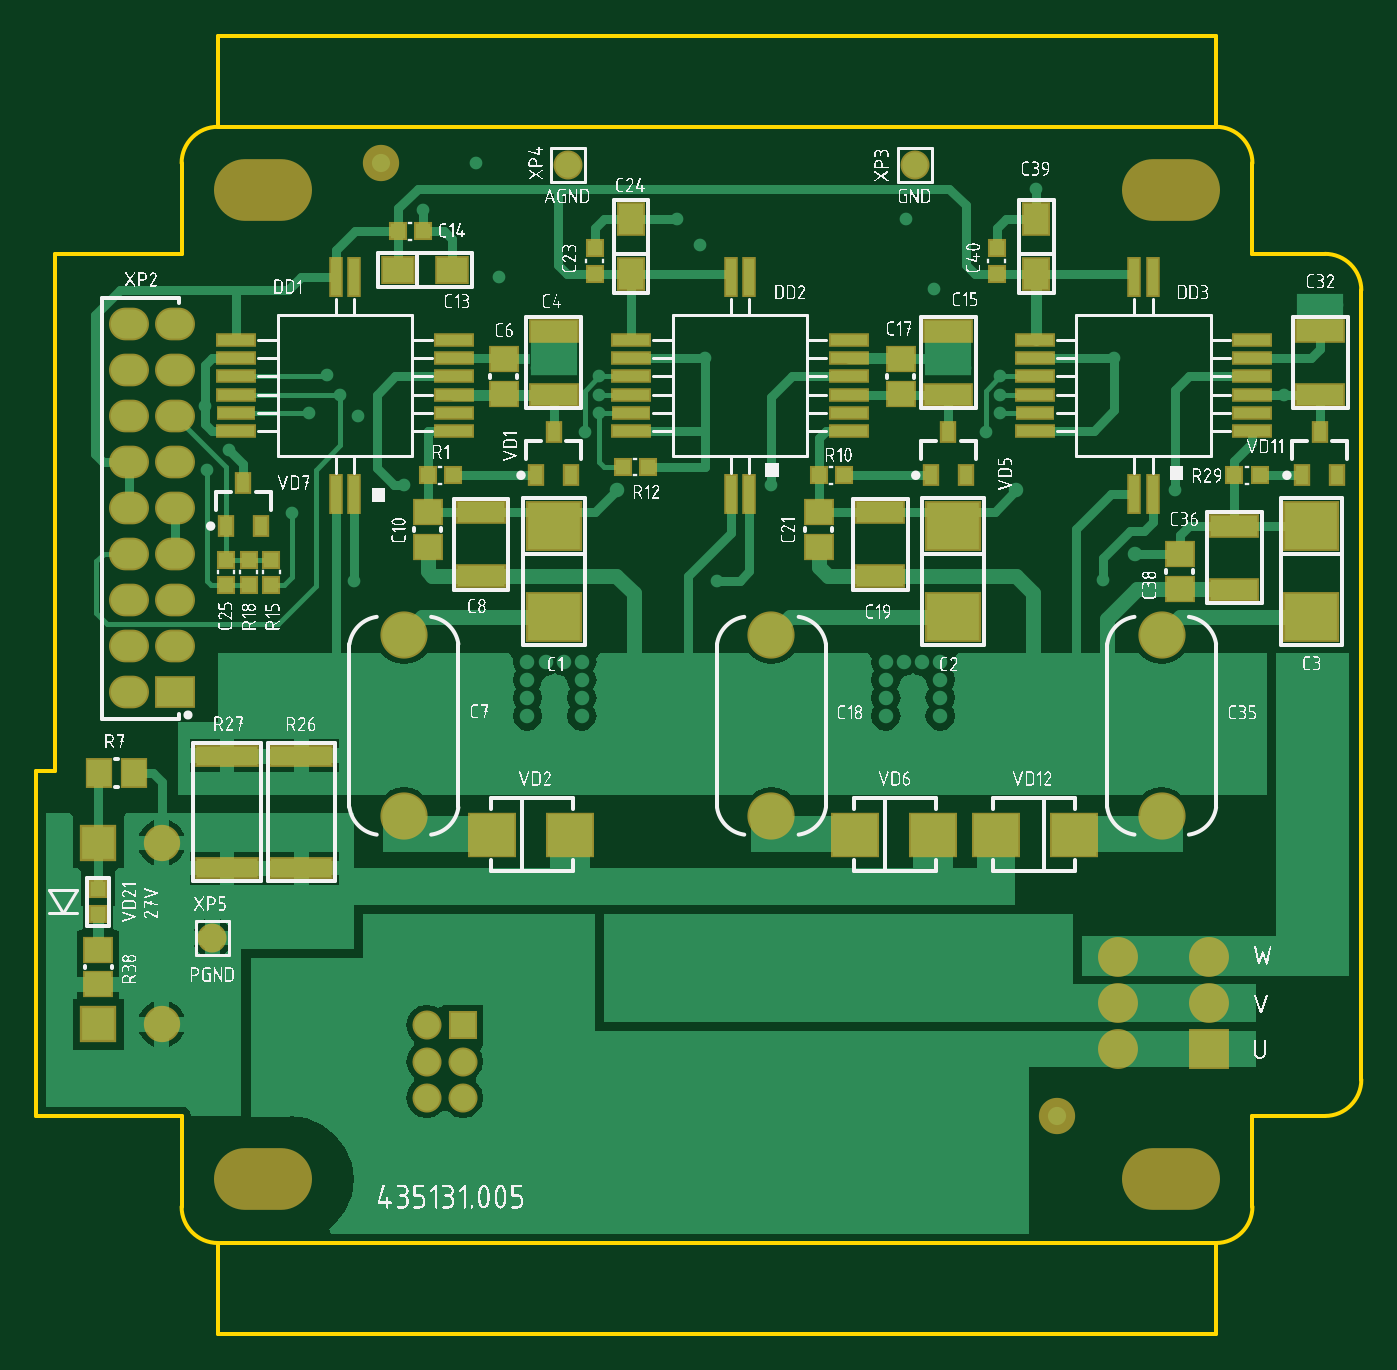
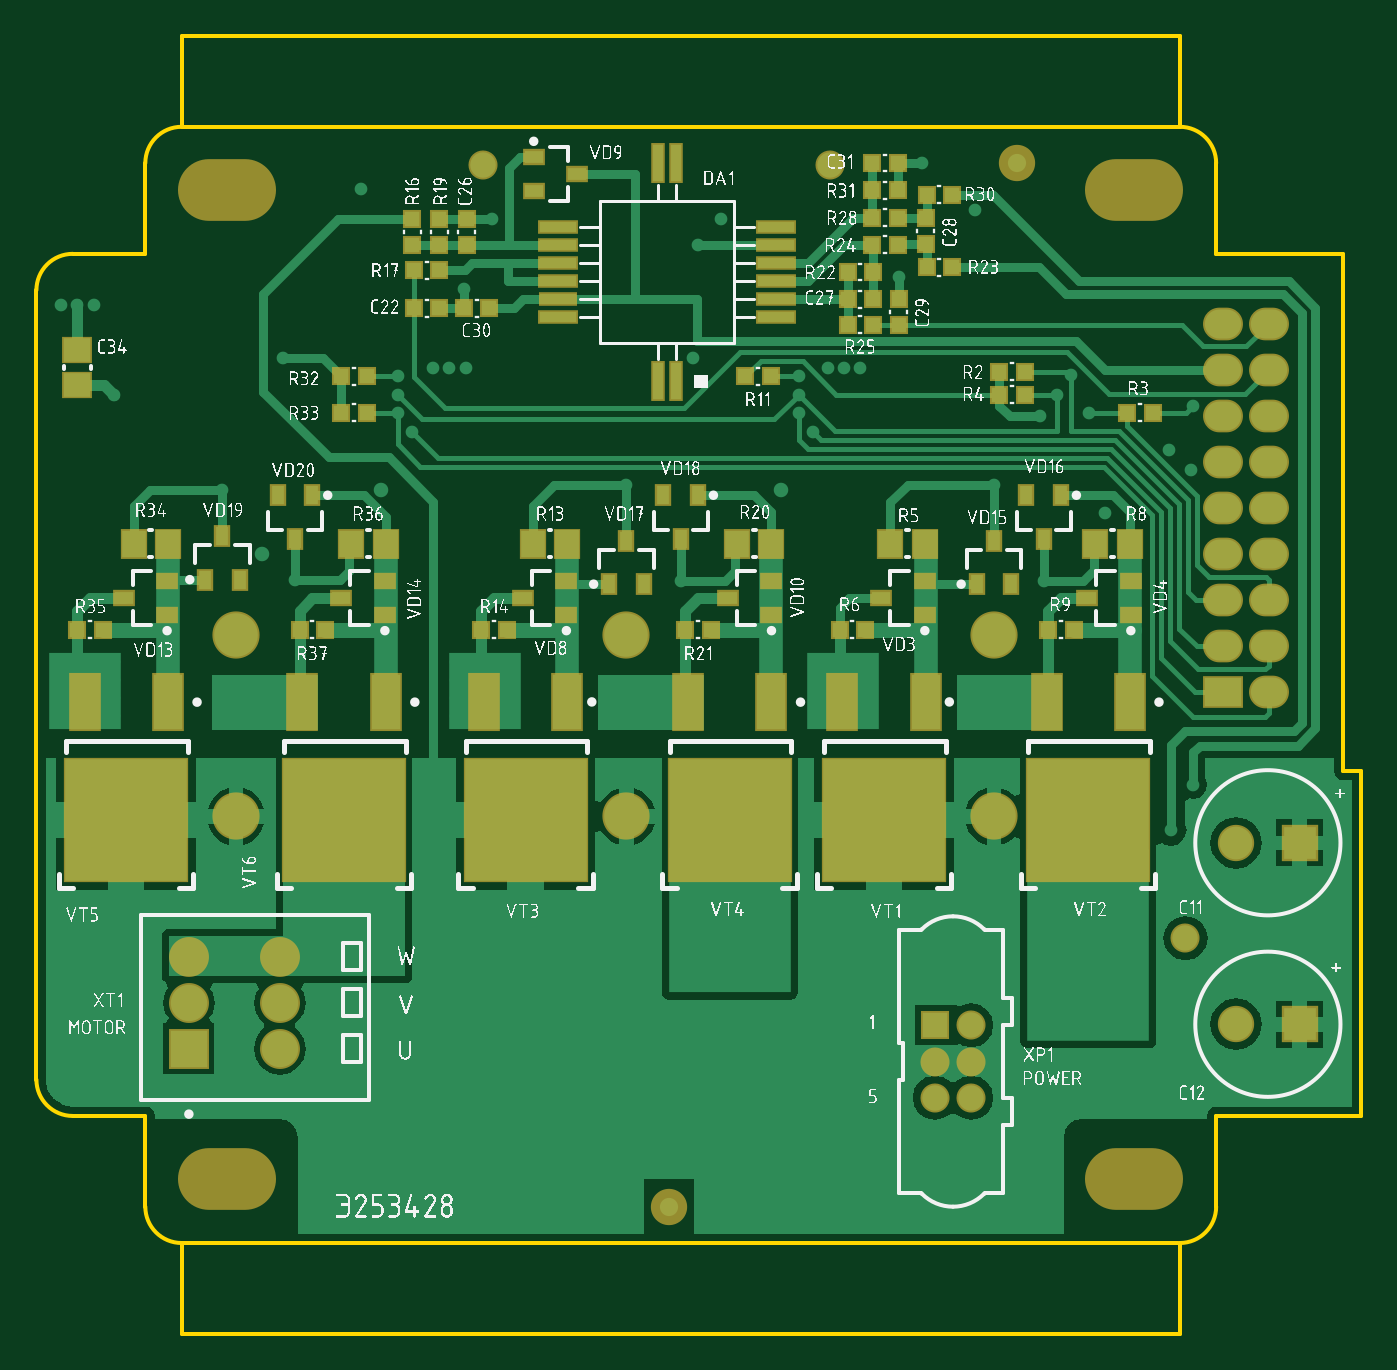
Circuit board: 7 layer files. Board 73.0 x 71.5 mm.
- bottom_copper: PCB_power_unit.GBL (24388 bytes)
- bottom_silk: PCB_power_unit.GBO (412121 bytes)
- bottom_mask: PCB_power_unit.GBS (4557 bytes)
- outline: PCB_power_unit.GKO (976 bytes)
- top_copper: PCB_power_unit.GTL (23568 bytes)
- top_silk: PCB_power_unit.GTO (334291 bytes)
- top_mask: PCB_power_unit.GTS (4365 bytes)

=== bottom_copper: PCB_power_unit.GBL (24388 bytes, source omitted) ===
=== bottom_silk: PCB_power_unit.GBO (412121 bytes, source omitted) ===
=== bottom_mask: PCB_power_unit.GBS ===
G04 Layer_Color=16711935*
%FSLAX44Y44*%
%MOMM*%
G71*
G01*
G75*
%ADD57R,0.8000X2.2000*%
%ADD58R,2.2000X0.8000*%
%ADD59R,2.1500X0.7500*%
%ADD63R,1.0500X1.0500*%
%ADD64R,1.7000X1.5000*%
%ADD65C,2.0000*%
%ADD66R,1.5000X1.7000*%
%ADD68R,1.0500X1.0500*%
%ADD69R,0.9000X1.2000*%
%ADD72R,2.0000X2.0000*%
%ADD73R,1.6000X1.6000*%
%ADD74C,1.6000*%
%ADD75C,2.2000*%
%ADD76R,2.2000X2.2000*%
%ADD77O,2.2000X1.8000*%
%ADD78R,2.2000X1.8000*%
%ADD79C,2.6000*%
%ADD80O,5.4000X3.4000*%
%ADD81R,1.8000X3.2000*%
%ADD82R,6.9000X6.9000*%
%ADD83R,1.2000X0.9000*%
D57*
X197500Y-0D02*
D03*
X187500Y-120000D02*
D03*
X197500D02*
D03*
X187500Y-0D02*
D03*
D58*
X252500Y-35000D02*
D03*
Y-45000D02*
D03*
Y-55000D02*
D03*
Y-65000D02*
D03*
Y-85000D02*
D03*
X132500D02*
D03*
Y-75000D02*
D03*
Y-65000D02*
D03*
Y-55000D02*
D03*
Y-45000D02*
D03*
Y-35000D02*
D03*
D59*
X252500Y-75000D02*
D03*
D63*
X303000Y-31000D02*
D03*
Y-45000D02*
D03*
X50000Y-30500D02*
D03*
Y-44500D02*
D03*
X65000Y-75000D02*
D03*
Y-89000D02*
D03*
X333000Y-31000D02*
D03*
Y-45000D02*
D03*
X318000Y-45000D02*
D03*
Y-31000D02*
D03*
D64*
X517500Y-122000D02*
D03*
Y-103000D02*
D03*
D65*
X191500Y-575000D02*
D03*
X0Y0D02*
D03*
X-121001Y-374476D02*
D03*
Y-474476D02*
D03*
D66*
X50500Y-209615D02*
D03*
X69500D02*
D03*
X-62500D02*
D03*
X-43500D02*
D03*
X247500D02*
D03*
X266500D02*
D03*
X135000D02*
D03*
X154000D02*
D03*
X467500D02*
D03*
X486500D02*
D03*
X347500D02*
D03*
X366500D02*
D03*
D68*
X-75000Y-137500D02*
D03*
X-61000D02*
D03*
X318000Y-80000D02*
D03*
X332000D02*
D03*
X79000Y-75000D02*
D03*
X93000D02*
D03*
X290500Y-80000D02*
D03*
X304500D02*
D03*
X65500Y0D02*
D03*
X79500D02*
D03*
X9500Y-115000D02*
D03*
X-4500D02*
D03*
X83500Y-257115D02*
D03*
X97500D02*
D03*
X-31500Y-257115D02*
D03*
X-17500D02*
D03*
X281000Y-257115D02*
D03*
X295000D02*
D03*
X332000Y-59000D02*
D03*
X318000D02*
D03*
X168500Y-257115D02*
D03*
X182500D02*
D03*
X93000Y-60000D02*
D03*
X79000D02*
D03*
X49500Y-57500D02*
D03*
X35500D02*
D03*
X79500Y-45000D02*
D03*
X65500D02*
D03*
X79000Y-89000D02*
D03*
X93000D02*
D03*
X79500Y-30000D02*
D03*
X65500D02*
D03*
X49500Y-17500D02*
D03*
X35500D02*
D03*
X79500Y-15000D02*
D03*
X65500D02*
D03*
X503500Y-257115D02*
D03*
X517500D02*
D03*
X381000D02*
D03*
X395000D02*
D03*
X9500Y-127500D02*
D03*
X-4500D02*
D03*
X372000Y-117500D02*
D03*
X358000D02*
D03*
X149500D02*
D03*
X135500D02*
D03*
X372000Y-137500D02*
D03*
X358000D02*
D03*
D69*
X22000Y-232000D02*
D03*
X3000D02*
D03*
X12500Y-208000D02*
D03*
X-15000Y-207000D02*
D03*
X-5500Y-183000D02*
D03*
X-24500D02*
D03*
X224500Y-232000D02*
D03*
X205500D02*
D03*
X215000Y-208000D02*
D03*
X185000Y-207000D02*
D03*
X194500Y-183000D02*
D03*
X175500D02*
D03*
X447000Y-229500D02*
D03*
X428000D02*
D03*
X437500Y-205500D02*
D03*
X397500Y-207000D02*
D03*
X407000Y-183000D02*
D03*
X388000D02*
D03*
D72*
X-156001Y-374476D02*
D03*
Y-474476D02*
D03*
D73*
X45000Y-475000D02*
D03*
D74*
X25000D02*
D03*
X45000Y-495000D02*
D03*
X25000D02*
D03*
X45000Y-515000D02*
D03*
X25000D02*
D03*
X294000Y-1000D02*
D03*
X-93000Y-427000D02*
D03*
X103000Y-1000D02*
D03*
D75*
X406000Y-437200D02*
D03*
X456000D02*
D03*
X406000Y-488000D02*
D03*
X456000Y-462600D02*
D03*
X406000D02*
D03*
D76*
X456000Y-488000D02*
D03*
D77*
X-139100Y-88400D02*
D03*
X-113700D02*
D03*
Y-139200D02*
D03*
X-139100D02*
D03*
X-113700Y-113800D02*
D03*
X-139100D02*
D03*
Y-164600D02*
D03*
X-113700D02*
D03*
X-139100Y-190000D02*
D03*
X-113700D02*
D03*
X-139100Y-215400D02*
D03*
X-113700D02*
D03*
X-139100Y-240800D02*
D03*
X-113700D02*
D03*
X-139100Y-266200D02*
D03*
X-113700D02*
D03*
X-139100Y-291600D02*
D03*
D78*
X-113700D02*
D03*
D79*
X430000Y-260000D02*
D03*
Y-360000D02*
D03*
X12500Y-260000D02*
D03*
Y-360000D02*
D03*
X215000D02*
D03*
Y-260000D02*
D03*
D80*
X-65000Y-15000D02*
D03*
X435000D02*
D03*
Y-560000D02*
D03*
X-65000D02*
D03*
D81*
X347600Y-297000D02*
D03*
X393400D02*
D03*
X95900D02*
D03*
X50100D02*
D03*
X-62400D02*
D03*
X-16600D02*
D03*
X293400D02*
D03*
X247600D02*
D03*
X135100D02*
D03*
X180900D02*
D03*
X513400D02*
D03*
X467600D02*
D03*
D82*
X370500Y-362000D02*
D03*
X73000D02*
D03*
X-39500D02*
D03*
X270500D02*
D03*
X158000D02*
D03*
X490500D02*
D03*
D83*
X50500Y-249115D02*
D03*
Y-230115D02*
D03*
X74500Y-239615D02*
D03*
X-39000D02*
D03*
X-63000Y-230115D02*
D03*
Y-249115D02*
D03*
X248000Y-249115D02*
D03*
Y-230115D02*
D03*
X272000Y-239615D02*
D03*
X242000Y-6000D02*
D03*
X266000Y-15500D02*
D03*
Y3500D02*
D03*
X135000Y-249115D02*
D03*
Y-230115D02*
D03*
X159000Y-239615D02*
D03*
X468000Y-249120D02*
D03*
Y-230120D02*
D03*
X492000Y-239620D02*
D03*
X372000Y-239615D02*
D03*
X348000Y-230115D02*
D03*
Y-249115D02*
D03*
M02*

=== outline: PCB_power_unit.GKO ===
G04 Layer_Color=16711935*
%FSLAX44Y44*%
%MOMM*%
G71*
G01*
G75*
%ADD51C,0.2000*%
D51*
X-110000Y-575000D02*
G03*
X-90000Y-595000I20000J0D01*
G01*
X520000Y-525000D02*
G03*
X540000Y-505000I0J20000D01*
G01*
Y-70000D02*
G03*
X520000Y-50000I-20000J0D01*
G01*
X480000Y0D02*
G03*
X460000Y20000I-20000J0D01*
G01*
X-90000D02*
G03*
X-110000Y0I0J-20000D01*
G01*
X460000Y-595000D02*
G03*
X480000Y-575000I0J20000D01*
G01*
X-90000Y-645000D02*
X460000D01*
Y-595000D01*
X-90000Y-645000D02*
Y-595000D01*
X460000Y20000D02*
Y70000D01*
X-90000Y20000D02*
Y70000D01*
X460000D01*
X-190000Y-335000D02*
X-180000D01*
X-110000Y-50000D02*
Y0D01*
X-180000Y-335000D02*
Y-50000D01*
X480000D02*
X520000D01*
X480000D02*
Y0D01*
Y-525000D02*
X520000D01*
X-190000D02*
X-110000D01*
X-180000Y-50000D02*
X-110000D01*
X-190000Y-525000D02*
Y-335000D01*
X540000Y-505000D02*
Y-70000D01*
X-90000Y20000D02*
X460000D01*
X-110000Y-575000D02*
Y-525000D01*
X480000Y-575000D02*
Y-525000D01*
X-89000Y-595000D02*
X460000D01*
M02*

=== top_copper: PCB_power_unit.GTL (23568 bytes, source omitted) ===
=== top_silk: PCB_power_unit.GTO (334291 bytes, source omitted) ===
=== top_mask: PCB_power_unit.GTS ===
G04 Layer_Color=8388736*
%FSLAX44Y44*%
%MOMM*%
G71*
G01*
G75*
%ADD57R,0.8000X2.2000*%
%ADD58R,2.2000X0.8000*%
%ADD59R,2.1500X0.7500*%
%ADD60R,3.1000X2.8000*%
%ADD61R,1.8500X1.6000*%
%ADD62R,1.6000X1.8500*%
%ADD63R,1.0500X1.0500*%
%ADD64R,1.7000X1.5000*%
%ADD65C,2.0000*%
%ADD66R,1.5000X1.7000*%
%ADD67R,3.5000X1.2000*%
%ADD68R,1.0500X1.0500*%
%ADD69R,0.9000X1.2000*%
%ADD70R,2.7000X2.5000*%
%ADD71R,2.8000X1.3000*%
%ADD72R,2.0000X2.0000*%
%ADD73R,1.6000X1.6000*%
%ADD74C,1.6000*%
%ADD75C,2.2000*%
%ADD76R,2.2000X2.2000*%
%ADD77O,2.2000X1.8000*%
%ADD78R,2.2000X1.8000*%
%ADD79C,2.6000*%
%ADD80O,5.4000X3.4000*%
D57*
X-15000Y-62500D02*
D03*
X-25000Y-182500D02*
D03*
X-15000D02*
D03*
X-25000Y-62500D02*
D03*
X192500Y-62500D02*
D03*
X202500Y-182500D02*
D03*
X192500D02*
D03*
X202500Y-62500D02*
D03*
X425000D02*
D03*
X415000Y-182500D02*
D03*
X425000D02*
D03*
X415000Y-62500D02*
D03*
D58*
X40000Y-97500D02*
D03*
Y-107500D02*
D03*
Y-117500D02*
D03*
Y-127500D02*
D03*
Y-137500D02*
D03*
Y-147500D02*
D03*
X-80000D02*
D03*
Y-127500D02*
D03*
Y-117500D02*
D03*
Y-107500D02*
D03*
Y-97500D02*
D03*
X137500Y-97500D02*
D03*
Y-107500D02*
D03*
Y-117500D02*
D03*
Y-127500D02*
D03*
Y-147500D02*
D03*
X257500D02*
D03*
Y-137500D02*
D03*
Y-127500D02*
D03*
Y-117500D02*
D03*
Y-107500D02*
D03*
Y-97500D02*
D03*
X480000D02*
D03*
Y-107500D02*
D03*
Y-117500D02*
D03*
Y-127500D02*
D03*
Y-137500D02*
D03*
Y-147500D02*
D03*
X360000D02*
D03*
Y-127500D02*
D03*
Y-117500D02*
D03*
Y-107500D02*
D03*
Y-97500D02*
D03*
D59*
X-80000Y-137500D02*
D03*
X137500Y-137500D02*
D03*
X360000D02*
D03*
D60*
X95048Y-200000D02*
D03*
Y-250000D02*
D03*
X315048D02*
D03*
Y-200000D02*
D03*
X512500D02*
D03*
Y-250000D02*
D03*
D61*
X9000Y-59000D02*
D03*
X39000D02*
D03*
D62*
X137500Y-31000D02*
D03*
Y-61000D02*
D03*
X361000D02*
D03*
Y-31000D02*
D03*
D63*
X-156000Y-414000D02*
D03*
Y-400000D02*
D03*
X339000Y-61000D02*
D03*
Y-47000D02*
D03*
X-73000Y-218500D02*
D03*
Y-232500D02*
D03*
X-85500Y-232500D02*
D03*
Y-218500D02*
D03*
X-60500Y-232500D02*
D03*
Y-218500D02*
D03*
X117500Y-61000D02*
D03*
Y-47000D02*
D03*
D64*
X-156000Y-452500D02*
D03*
Y-433500D02*
D03*
X440000Y-215500D02*
D03*
Y-234500D02*
D03*
X67500Y-127000D02*
D03*
Y-108000D02*
D03*
X25500Y-192500D02*
D03*
Y-211500D02*
D03*
X241000Y-192500D02*
D03*
Y-211500D02*
D03*
X286157Y-127000D02*
D03*
Y-108000D02*
D03*
D65*
X372500Y-525000D02*
D03*
X0Y0D02*
D03*
X-121001Y-374476D02*
D03*
Y-474476D02*
D03*
D66*
X-155500Y-336000D02*
D03*
X-136500D02*
D03*
D67*
X-43941Y-326500D02*
D03*
Y-388500D02*
D03*
X-85000D02*
D03*
Y-326500D02*
D03*
D68*
X484000Y-172000D02*
D03*
X470000D02*
D03*
X147000Y-167400D02*
D03*
X133000D02*
D03*
X9000Y-37500D02*
D03*
X23000D02*
D03*
X39500Y-172000D02*
D03*
X25500D02*
D03*
X255000D02*
D03*
X241000D02*
D03*
D69*
X517000Y-148000D02*
D03*
X526500Y-172000D02*
D03*
X507500D02*
D03*
X95000Y-148000D02*
D03*
X104500Y-172000D02*
D03*
X85500D02*
D03*
X303000Y-172000D02*
D03*
X322000D02*
D03*
X312500Y-148000D02*
D03*
X-76000Y-176000D02*
D03*
X-66500Y-200000D02*
D03*
X-85500D02*
D03*
D70*
X304000Y-370000D02*
D03*
X261000D02*
D03*
X104000D02*
D03*
X61000D02*
D03*
X338500D02*
D03*
X381500D02*
D03*
D71*
X95000Y-92500D02*
D03*
Y-127500D02*
D03*
X312500D02*
D03*
Y-92500D02*
D03*
X55000Y-192500D02*
D03*
Y-227500D02*
D03*
X275000Y-192500D02*
D03*
Y-227500D02*
D03*
X517500Y-127500D02*
D03*
Y-92500D02*
D03*
X470000Y-200000D02*
D03*
Y-235000D02*
D03*
D72*
X-156001Y-374476D02*
D03*
Y-474476D02*
D03*
D73*
X45000Y-475000D02*
D03*
D74*
X25000D02*
D03*
X45000Y-495000D02*
D03*
X25000D02*
D03*
X45000Y-515000D02*
D03*
X25000D02*
D03*
X294000Y-1000D02*
D03*
X-93000Y-427000D02*
D03*
X103000Y-1000D02*
D03*
D75*
X406000Y-437200D02*
D03*
X456000D02*
D03*
X406000Y-488000D02*
D03*
X456000Y-462600D02*
D03*
X406000D02*
D03*
D76*
X456000Y-488000D02*
D03*
D77*
X-139100Y-88400D02*
D03*
X-113700D02*
D03*
Y-139200D02*
D03*
X-139100D02*
D03*
X-113700Y-113800D02*
D03*
X-139100D02*
D03*
Y-164600D02*
D03*
X-113700D02*
D03*
X-139100Y-190000D02*
D03*
X-113700D02*
D03*
X-139100Y-215400D02*
D03*
X-113700D02*
D03*
X-139100Y-240800D02*
D03*
X-113700D02*
D03*
X-139100Y-266200D02*
D03*
X-113700D02*
D03*
X-139100Y-291600D02*
D03*
D78*
X-113700D02*
D03*
D79*
X430000Y-260000D02*
D03*
Y-360000D02*
D03*
X12500Y-260000D02*
D03*
Y-360000D02*
D03*
X215000D02*
D03*
Y-260000D02*
D03*
D80*
X-65000Y-15000D02*
D03*
X435000D02*
D03*
Y-560000D02*
D03*
X-65000D02*
D03*
M02*
